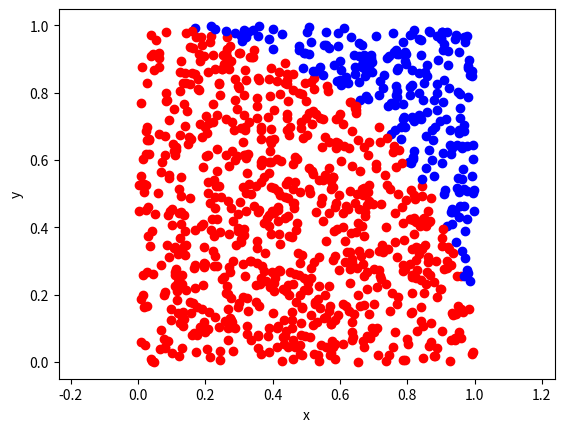

Source code (Python):
from random import *
random()

from random import *
def Monte_Carlo(N):
    n=0
    for i in range(N):
        x=random()
        y=random()
        if x**2+y**2<=1:
            n=n+1
    return round((4*n)/N,5)

Monte_Carlo(1000000)

from random import *
import matplotlib.pyplot as plt
def Monte_Carlo(N):
    plt.axis('equal')
    plt.xlabel("x")
    plt.ylabel("y")
    n=0
    for i in range(N):
        x=random()
        y=random()
        if x**2+y**2<=1:
            plt.plot(x,y,marker="o",color="red")
            n=n+1
        else :
            plt.plot(x,y,marker="o",color="blue")
    plt.show()
    return round((4*n)/N,5)
Monte_Carlo(1000)

from random import *
def aire_parabole(N):
    n=0
    for i in range(N):
        x=random()
        y=random()
        
    
    



aire_parabole(1000000)